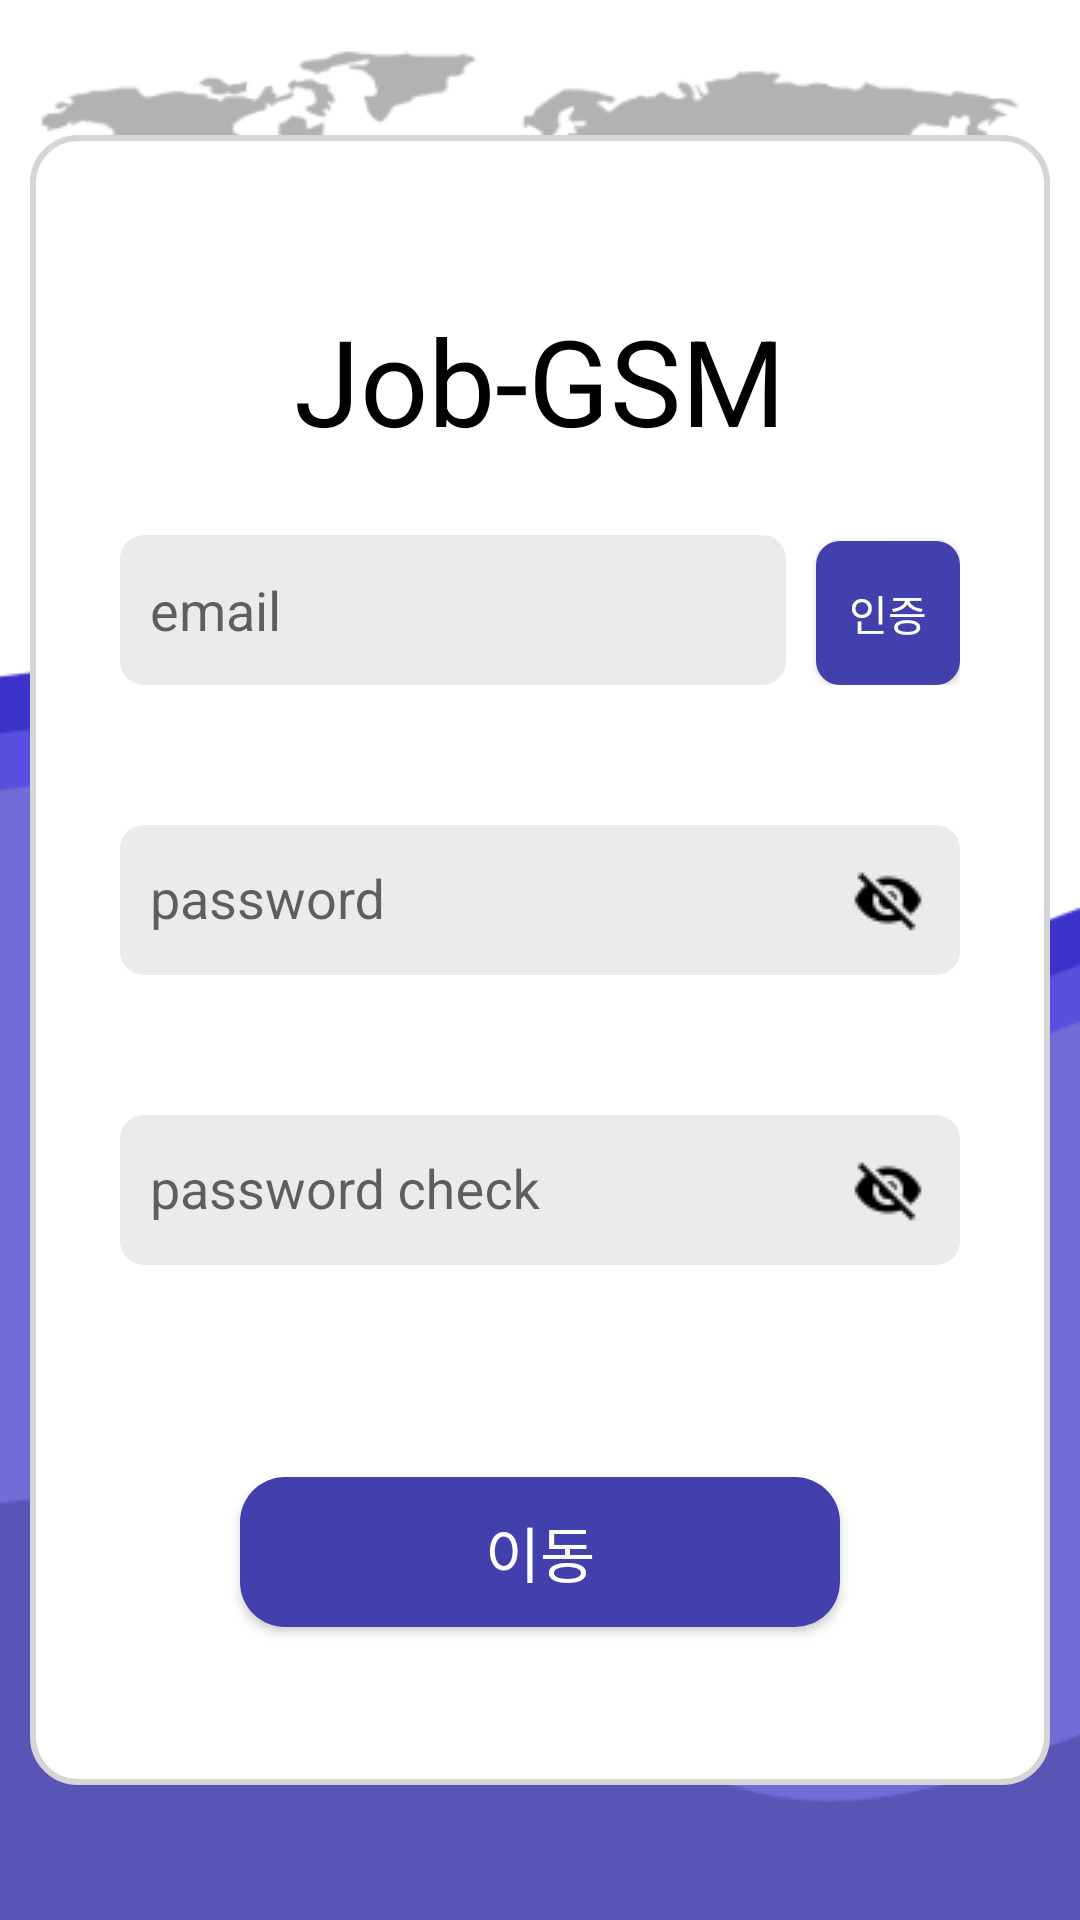

Layout XML and referenced resources for this Android screen:
<!-- AndroidManifest.xml: activity theme Transparent -->
<!-- res/layout/activity_sign_up.xml -->
<?xml version="1.0" encoding="utf-8"?>
<androidx.constraintlayout.widget.ConstraintLayout
    xmlns:android="http://schemas.android.com/apk/res/android"
    xmlns:app="http://schemas.android.com/apk/res-auto"
    xmlns:tools="http://schemas.android.com/tools"
    android:layout_width="match_parent"
    android:layout_height="match_parent"
    android:background="@drawable/login_bg"
    tools:context=".view.user.signup.SignUpActivity">

    <ImageView
        android:id="@+id/sign_in_image_bg"
        android:layout_width="wrap_content"
        android:layout_height="wrap_content"
        android:src="@drawable/user_get_bg"
        app:layout_constraintBottom_toBottomOf="parent"
        app:layout_constraintEnd_toEndOf="parent"
        app:layout_constraintStart_toStartOf="parent"
        app:layout_constraintTop_toTopOf="parent" />

    <LinearLayout
        android:layout_width="0dp"
        android:layout_height="0dp"
        app:layout_constraintBottom_toBottomOf="@+id/sign_in_image_bg"
        app:layout_constraintEnd_toEndOf="@+id/sign_in_image_bg"
        app:layout_constraintStart_toStartOf="@+id/sign_in_image_bg"
        app:layout_constraintTop_toTopOf="@+id/sign_in_image_bg"
        android:orientation="vertical">

        <TextView
            android:layout_width="wrap_content"
            android:layout_height="wrap_content"
            android:layout_marginTop="55dp"
            android:text="Job-GSM"
            android:textSize="40sp"
            android:layout_gravity="center"/>

        <LinearLayout
            android:layout_width="match_parent"
            android:layout_height="wrap_content"
            android:layout_marginStart="30dp"
            android:layout_marginEnd="30dp"
            android:layout_marginTop="25dp"
            android:orientation="horizontal">

            <EditText
                android:id="@+id/sign_in_email"
                android:layout_width="wrap_content"
                android:layout_height="wrap_content"
                android:layout_weight="1"
                android:hint="email"
                android:paddingStart="10dp"
                android:background="@drawable/forget_pw_edit_text_bg"
                android:layout_marginEnd="10dp"/>

            <Button
                android:id="@+id/cert_sign_in_email_btn"
                android:layout_width="48dp"
                android:layout_height="48dp"
                android:text="인증"
                android:textColor="@color/white"
                android:layout_gravity="top"
                android:background="@drawable/certification_email_btn_bg"/>
        </LinearLayout>

        <TextView
            android:id="@+id/check_cert_email_text"
            android:layout_width="wrap_content"
            android:layout_height="wrap_content"
            android:text="인증이 완료되었습니다."
            android:visibility="invisible"
            android:layout_marginStart="35dp"/>

        <com.google.android.material.textfield.TextInputLayout
            android:id="@+id/pw_input_linear"
            android:layout_width="match_parent"
            android:layout_height="wrap_content"
            android:layout_marginStart="30dp"
            android:layout_marginEnd="30dp"
            android:layout_marginTop="15dp"
            app:passwordToggleEnabled="true"
            app:passwordToggleTint="@null"
            app:passwordToggleDrawable="@drawable/toggle_icon_status">

            <com.google.android.material.textfield.TextInputEditText
                android:id="@+id/sign_in_pw"
                android:layout_width="match_parent"
                android:layout_height="match_parent"
                android:hint="password"
                android:paddingStart="10dp"
                android:background="@drawable/forget_pw_edit_text_bg"
                android:inputType="textPassword"/>
        </com.google.android.material.textfield.TextInputLayout>

        <TextView
            android:id="@+id/check_cert_pw_text"
            android:layout_width="wrap_content"
            android:layout_height="wrap_content"
            android:text="오류"
            android:visibility="invisible"
            android:layout_marginStart="40dp"/>

        <com.google.android.material.textfield.TextInputLayout
            android:id="@+id/pw_check_input_layout"
            android:layout_width="match_parent"
            android:layout_height="wrap_content"
            android:layout_marginStart="30dp"
            android:layout_marginEnd="30dp"
            android:layout_marginTop="15dp"
            app:passwordToggleEnabled="true"
            app:passwordToggleTint="@null"
            app:passwordToggleDrawable="@drawable/toggle_icon_status">

            <com.google.android.material.textfield.TextInputEditText
                android:id="@+id/sign_in_pw_check"
                android:layout_width="match_parent"
                android:layout_height="match_parent"
                android:hint="password check"
                android:background="@drawable/forget_pw_edit_text_bg"
                android:paddingStart="10dp"
                android:inputType="textPassword"/>
        </com.google.android.material.textfield.TextInputLayout>

        <TextView
            android:id="@+id/check_cert_pw_check_text"
            android:layout_width="wrap_content"
            android:layout_height="wrap_content"
            android:text="오류"
            android:layout_marginStart="40dp"
            android:visibility="invisible"/>

        <Button
            android:id="@+id/sign_in_finish_btn"
            android:layout_width="wrap_content"
            android:layout_height="wrap_content"
            android:background="@drawable/btn_layout1"
            android:layout_gravity="center"
            android:layout_marginTop="50dp"
            android:text="이동"
            android:textSize="20sp"
            android:textColor="@color/white"/>
    </LinearLayout>
</androidx.constraintlayout.widget.ConstraintLayout>
<!-- resources referenced by this layout -->
<resources>
  <color name="white">#FFFFFFFF</color>
  <!-- drawable btn_layout1 (drawable) -->
  <?xml version="1.0" encoding="utf-8"?>
  <shape xmlns:android="http://schemas.android.com/apk/res/android">
      <size android:width="200dp" android:height="50dp"/>
      <solid android:color="@color/main_color"/>
      <corners android:radius="15dp"/>
  </shape>
  <!-- drawable certification_email_btn_bg (drawable) -->
  <?xml version="1.0" encoding="utf-8"?>
  <shape xmlns:android="http://schemas.android.com/apk/res/android">
      <solid android:color="@color/main_color"/>
      <size android:height="50dp" android:width="50dp"/>
      <corners android:radius="8dp"/>
  </shape>
  <!-- drawable forget_pw_edit_text_bg (drawable) -->
  <?xml version="1.0" encoding="utf-8"?>
  <shape xmlns:android="http://schemas.android.com/apk/res/android">
      <size android:width="150dp" android:height="50dp"/>
      <solid android:color="#EBEBEB"/>
      <corners android:radius="8dp"/>
  </shape>
  <!-- drawable login_bg: png bitmap (drawable, 24892 bytes) -->
  <!-- drawable toggle_icon_status (drawable) -->
  <?xml version="1.0" encoding="utf-8"?>
  <selector xmlns:android="http://schemas.android.com/apk/res/android">
      <item android:drawable="@drawable/baseline_remove_red_eye_black" android:state_checked="true"/>
      <item android:drawable="@drawable/baseline_visibility_off_black"/>
  </selector>
  <!-- drawable user_get_bg (drawable) -->
  <?xml version="1.0" encoding="utf-8"?>
  <shape xmlns:android="http://schemas.android.com/apk/res/android">
      <size android:width="340dp" android:height="550dp"/>
      <solid android:color="@color/white"/>
      <stroke android:color="#d5d5d5" android:width="2dp"/>
      <corners android:radius="15dp"/>
  </shape>
  <style name="Transparent" parent="Theme.Job_GSM">
          <item name="android:windowContentOverlay">@null</item>
          <item name="windowActionBarOverlay">true</item>
          <item name="colorPrimary">@android:color/transparent</item>
  
          <item name="fontFamily">@font/kreon_regular</item>
      </style>
  <color name="main_color">#4240AD</color>
  <!-- drawable baseline_remove_red_eye_black: png bitmap (drawable, 318 bytes) -->
  <!-- drawable baseline_visibility_off_black: png bitmap (drawable, 473 bytes) -->
  <style name="Theme.Job_GSM" parent="Theme.AppCompat.DayNight.DarkActionBar">
          
          <item name="colorPrimary">@color/purple_500</item>
          <item name="colorPrimaryVariant">@color/purple_700</item>
          <item name="colorOnPrimary">@color/white</item>
          
          <item name="colorSecondary">@color/teal_200</item>
          <item name="colorSecondaryVariant">@color/teal_700</item>
          <item name="colorOnSecondary">@color/black</item>
          
          <item name="android:statusBarColor">?attr/colorPrimaryVariant</item>
          
          <item name="windowActionBar">false</item>
          <item name="windowNoTitle">true</item>
  
          <item name="fontFamily">@font/kreon_regular</item>
          <item name="android:textColor">@color/black</item>
      </style>
  <color name="purple_500">#FF6200EE</color>
  <color name="purple_700">#FF3700B3</color>
  <color name="teal_200">#FF03DAC5</color>
  <color name="teal_700">#FF018786</color>
  <color name="black">#FF000000</color>
</resources>
